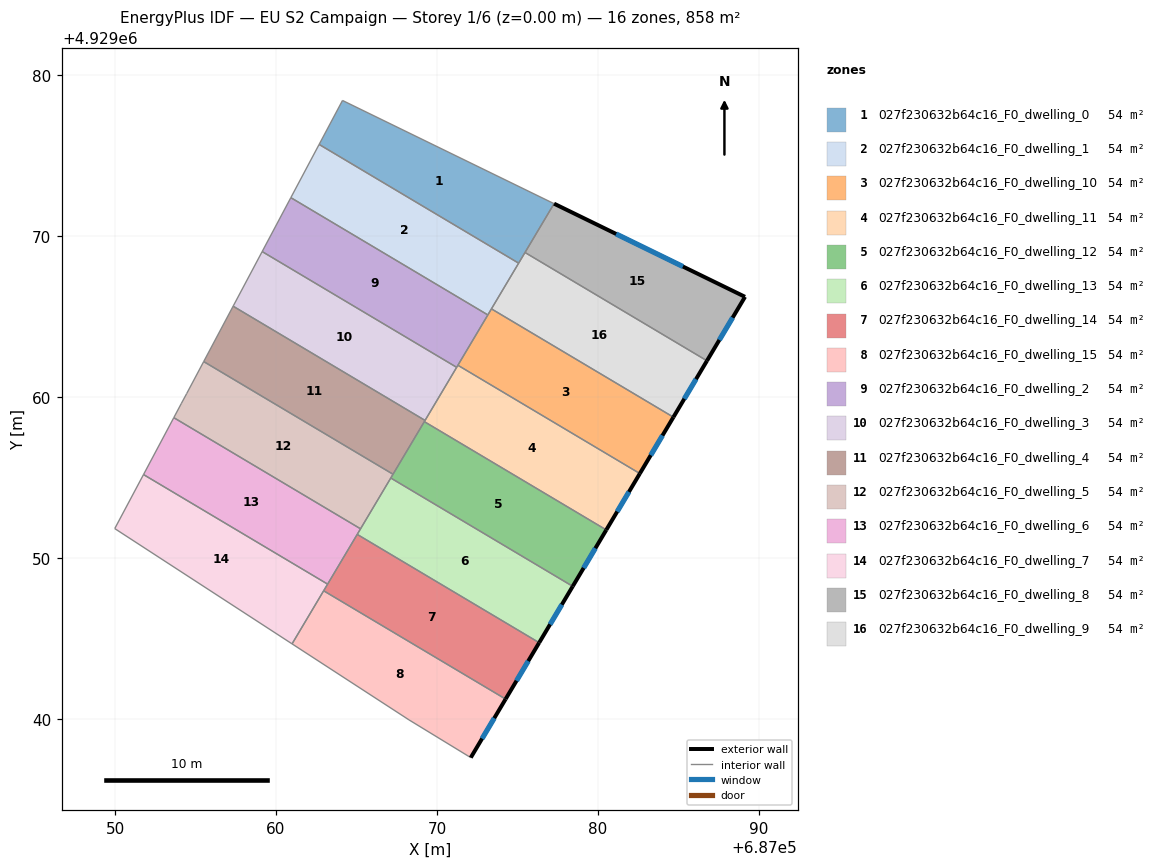
=== STOREY PLAN SPEC (per zone: floor XY polygon, exterior-wall plan segments, windows/doors) ===
zone 1: 027f230632b64c16_F0_dwelling_0  (53.6 m²)
  floor: (687077.27, 4929072.01) (687075.07, 4929068.32) (687062.68, 4929075.70) (687064.13, 4929078.43)
  interior walls: 4
zone 2: 027f230632b64c16_F0_dwelling_1  (53.6 m²)
  floor: (687075.07, 4929068.32) (687073.16, 4929065.10) (687060.92, 4929072.39) (687062.68, 4929075.70)
  interior walls: 4
zone 3: 027f230632b64c16_F0_dwelling_10  (53.6 m²)
  floor: (687084.69, 4929058.75) (687082.60, 4929055.25) (687071.30, 4929061.97) (687073.38, 4929065.48)
  exterior wall: (687082.60, 4929055.25) – (687084.69, 4929058.75)  [4.1 m]
    window: (687083.28, 4929056.39) – (687084.01, 4929057.61)  [1.5 m²]
  interior walls: 3
zone 4: 027f230632b64c16_F0_dwelling_11  (53.6 m²)
  floor: (687082.60, 4929055.25) (687080.52, 4929051.74) (687069.21, 4929058.47) (687071.30, 4929061.97)
  exterior wall: (687080.52, 4929051.74) – (687082.60, 4929055.25)  [4.1 m]
    window: (687081.20, 4929052.88) – (687081.92, 4929054.11)  [1.5 m²]
  interior walls: 3
zone 5: 027f230632b64c16_F0_dwelling_12  (53.6 m²)
  floor: (687080.52, 4929051.74) (687078.43, 4929048.24) (687067.13, 4929054.97) (687069.21, 4929058.47)
  exterior wall: (687078.43, 4929048.24) – (687080.52, 4929051.74)  [4.1 m]
    window: (687079.11, 4929049.38) – (687079.84, 4929050.60)  [1.5 m²]
  interior walls: 3
zone 6: 027f230632b64c16_F0_dwelling_13  (53.6 m²)
  floor: (687078.43, 4929048.24) (687076.35, 4929044.74) (687065.04, 4929051.47) (687067.13, 4929054.97)
  exterior wall: (687076.35, 4929044.74) – (687078.43, 4929048.24)  [4.1 m]
    window: (687077.03, 4929045.88) – (687077.75, 4929047.10)  [1.5 m²]
  interior walls: 3
zone 7: 027f230632b64c16_F0_dwelling_14  (53.6 m²)
  floor: (687076.35, 4929044.74) (687074.26, 4929041.23) (687062.96, 4929047.96) (687065.04, 4929051.47)
  exterior wall: (687074.26, 4929041.23) – (687076.35, 4929044.74)  [4.1 m]
    window: (687074.94, 4929042.37) – (687075.67, 4929043.60)  [1.5 m²]
  interior walls: 4
zone 8: 027f230632b64c16_F0_dwelling_15  (53.6 m²)
  floor: (687074.26, 4929041.23) (687072.10, 4929037.60) (687068.27, 4929039.94) (687060.99, 4929044.67) (687062.96, 4929047.96)
  exterior wall: (687072.10, 4929037.60) – (687074.26, 4929041.23)  [4.2 m]
    window: (687072.80, 4929038.78) – (687073.56, 4929040.05)  [1.6 m²]
  interior walls: 4
zone 9: 027f230632b64c16_F0_dwelling_2  (53.6 m²)
  floor: (687073.16, 4929065.10) (687071.22, 4929061.85) (687059.14, 4929069.04) (687060.92, 4929072.39)
  interior walls: 4
zone 10: 027f230632b64c16_F0_dwelling_3  (53.6 m²)
  floor: (687071.22, 4929061.85) (687069.26, 4929058.55) (687057.33, 4929065.64) (687059.14, 4929069.04)
  interior walls: 4
zone 11: 027f230632b64c16_F0_dwelling_4  (53.6 m²)
  floor: (687069.26, 4929058.55) (687067.27, 4929055.20) (687055.50, 4929062.20) (687057.33, 4929065.64)
  interior walls: 4
zone 12: 027f230632b64c16_F0_dwelling_5  (53.6 m²)
  floor: (687067.27, 4929055.20) (687065.25, 4929051.81) (687053.65, 4929058.72) (687054.11, 4929059.59) (687054.45, 4929060.22) (687055.50, 4929062.20)
  interior walls: 6
zone 13: 027f230632b64c16_F0_dwelling_6  (53.6 m²)
  floor: (687065.25, 4929051.81) (687063.20, 4929048.38) (687051.77, 4929055.18) (687053.65, 4929058.72)
  interior walls: 4
zone 14: 027f230632b64c16_F0_dwelling_7  (53.6 m²)
  floor: (687063.20, 4929048.38) (687060.99, 4929044.67) (687049.98, 4929051.83) (687051.77, 4929055.18)
  interior walls: 5
zone 15: 027f230632b64c16_F0_dwelling_8  (53.6 m²)
  floor: (687089.14, 4929066.23) (687086.77, 4929062.25) (687075.47, 4929068.98) (687077.27, 4929072.01)
  exterior wall: (687089.14, 4929066.23) – (687077.27, 4929072.01)  [13.2 m]
    window: (687085.28, 4929068.11) – (687081.13, 4929070.13)  [4.8 m²]
  exterior wall: (687086.77, 4929062.25) – (687089.14, 4929066.23)  [4.6 m]
    window: (687087.54, 4929063.55) – (687088.37, 4929064.93)  [1.7 m²]
  interior walls: 2
zone 16: 027f230632b64c16_F0_dwelling_9  (53.6 m²)
  floor: (687086.77, 4929062.25) (687084.69, 4929058.75) (687073.38, 4929065.48) (687075.47, 4929068.98)
  exterior wall: (687084.69, 4929058.75) – (687086.77, 4929062.25)  [4.1 m]
    window: (687085.37, 4929059.89) – (687086.09, 4929061.11)  [1.5 m²]
  interior walls: 3

=== DERIVED (storey summary) ===
Building: EU S2 Campaign
Storey: 1 of 6  (floor level z = 0.00 m)
Storey gross floor area: 858.1 m²
Zones on this storey: 16
  - 027f230632b64c16_F0_dwelling_0: floor 53.6 m²
  - 027f230632b64c16_F0_dwelling_1: floor 53.6 m²
  - 027f230632b64c16_F0_dwelling_10: floor 53.6 m²; exterior wall 4.1 m (12.2 m²); 1 window(s) 1.5 m²; WWR 12.2%
  - 027f230632b64c16_F0_dwelling_11: floor 53.6 m²; exterior wall 4.1 m (12.2 m²); 1 window(s) 1.5 m²; WWR 12.2%
  - 027f230632b64c16_F0_dwelling_12: floor 53.6 m²; exterior wall 4.1 m (12.2 m²); 1 window(s) 1.5 m²; WWR 12.2%
  - 027f230632b64c16_F0_dwelling_13: floor 53.6 m²; exterior wall 4.1 m (12.2 m²); 1 window(s) 1.5 m²; WWR 12.2%
  - 027f230632b64c16_F0_dwelling_14: floor 53.6 m²; exterior wall 4.1 m (12.2 m²); 1 window(s) 1.5 m²; WWR 12.2%
  - 027f230632b64c16_F0_dwelling_15: floor 53.6 m²; exterior wall 4.2 m (12.7 m²); 1 window(s) 1.6 m²; WWR 12.2%
  - 027f230632b64c16_F0_dwelling_2: floor 53.6 m²
  - 027f230632b64c16_F0_dwelling_3: floor 53.6 m²
  - 027f230632b64c16_F0_dwelling_4: floor 53.6 m²
  - 027f230632b64c16_F0_dwelling_5: floor 53.6 m²
  - 027f230632b64c16_F0_dwelling_6: floor 53.6 m²
  - 027f230632b64c16_F0_dwelling_7: floor 53.6 m²
  - 027f230632b64c16_F0_dwelling_8: floor 53.6 m²; exterior wall 17.8 m (53.5 m²); 2 window(s) 6.5 m²; WWR 12.2%
  - 027f230632b64c16_F0_dwelling_9: floor 53.6 m²; exterior wall 4.1 m (12.2 m²); 1 window(s) 1.5 m²; WWR 12.2%
Zone adjacency (shared interzone walls):
  - 027f230632b64c16_F0_dwelling_0 ↔ 027f230632b64c16_F0_dwelling_1
  - 027f230632b64c16_F0_dwelling_1 ↔ 027f230632b64c16_F0_dwelling_2
  - 027f230632b64c16_F0_dwelling_10 ↔ 027f230632b64c16_F0_dwelling_11
  - 027f230632b64c16_F0_dwelling_10 ↔ 027f230632b64c16_F0_dwelling_9
  - 027f230632b64c16_F0_dwelling_11 ↔ 027f230632b64c16_F0_dwelling_12
  - 027f230632b64c16_F0_dwelling_12 ↔ 027f230632b64c16_F0_dwelling_13
  - 027f230632b64c16_F0_dwelling_13 ↔ 027f230632b64c16_F0_dwelling_14
  - 027f230632b64c16_F0_dwelling_14 ↔ 027f230632b64c16_F0_dwelling_15
  - 027f230632b64c16_F0_dwelling_14 ↔ 027f230632b64c16_F0_dwelling_7
  - 027f230632b64c16_F0_dwelling_15 ↔ 027f230632b64c16_F0_dwelling_7
  - 027f230632b64c16_F0_dwelling_2 ↔ 027f230632b64c16_F0_dwelling_3
  - 027f230632b64c16_F0_dwelling_3 ↔ 027f230632b64c16_F0_dwelling_4
  - 027f230632b64c16_F0_dwelling_4 ↔ 027f230632b64c16_F0_dwelling_5
  - 027f230632b64c16_F0_dwelling_5 ↔ 027f230632b64c16_F0_dwelling_6
  - 027f230632b64c16_F0_dwelling_6 ↔ 027f230632b64c16_F0_dwelling_7
  - 027f230632b64c16_F0_dwelling_8 ↔ 027f230632b64c16_F0_dwelling_9